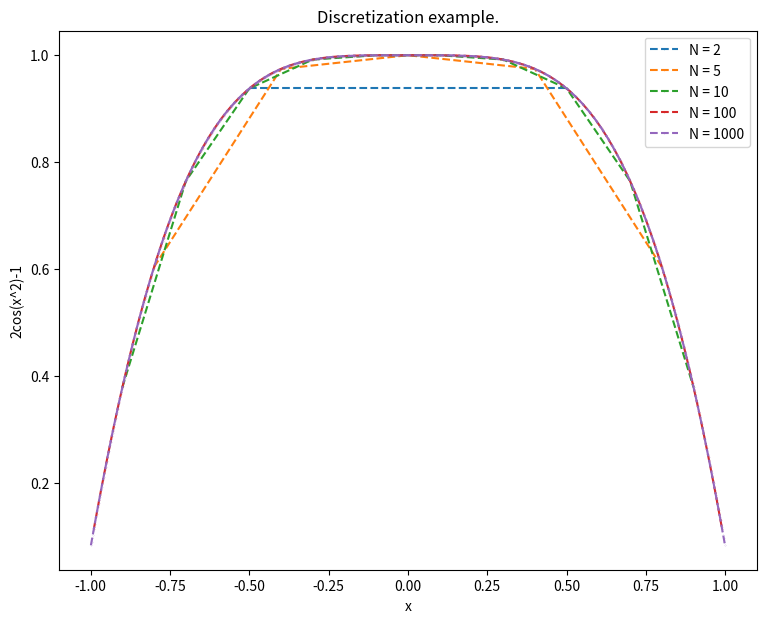

Reproduce this figure in Python. (Note: this script raises an exception after producing the figure.)
# -*- coding: utf-8 -*-
"""Comp Phy sheet 1 #1

Automatically generated by Colab.

Original file is located at
    https://colab.research.google.com/<link-removed>
"""

# Commented out IPython magic to ensure Python compatibility.
#discreteization
import numpy as np
import matplotlib.pyplot as plt
# %matplotlib inline

pi = np.pi
fig = plt.figure(figsize=(9,7))
ax  = fig.add_subplot(111)
ax.set_title("Discretization example.")
ax.set_xlabel(r'x')
ax.set_ylabel(r'2cos(x^2)-1')
#creating f(x)
def f_n(x):
  return 2 * np.cos(x ** 2) - 1
#creating xi

def x_n(i):
  return np.array([-1 + (2 * (i+.5)/N) for i in range (N)])

#array of numbers
N_array = np.array([2,5,10,100,1000])

#making the range of the plot
start = -1
stop = 1

for N in N_array:
  x = x_n(N) # getting the x values to plot
  y = f_n(x) #using f(x) function to plot y
  ax.plot(x,y, 'o--', label = f'N = {N}', markersize = '.1')
# making labels and setting markers smalle enough to see difference

ax.legend()

# Commented out IPython magic to ensure Python compatibility.
#manual interpol
import numpy as np
import matplotlib.pyplot as plt
# %matplotlib inline

#creating f(x)
def f_n(x):
  return (2 * np.cos(x ** 2)) - 1
#creating xi

def x_n(N):
  return np.array([-1 + (2 * (i+.5)/N) for i in range (N)])

#array of numbers
N_array = np.array([2,5,10,100,1000])


#Finding the point to interpolate

x = float(input("Enter the value of x: "))


def interpl_funct (x_n,x,f_n):
  y = f_n(x_n)

  for i in range (len(x_n)-1):
    if x_n[i] <= x < x_n[i+1] :   #< x_n[i+1] : #findng the two points
      interp_data = y[i] + (x - x_n[i]) * (y[i+1] - y[i]) / (x_n[i+1] - x_n[i])
      return interp_data

      #usuing the interpolation formula
N = N_array[-1]
x_i = x_n(N)
interpolation = interpl_funct(x_i,x,f_n)
print(interpolation)

# Commented out IPython magic to ensure Python compatibility.
#interpol function
import numpy as np
import matplotlib.pyplot as plt
# %matplotlib inline

#creating f(x)
def f_n(x):
  return 2 * np.cos(x ** 2) - 1
#creating xi

def x_n(N):
  return np.array([-1 + (2 * (i+.5)/N) for i in range (N)])

#array of numbers
N = np.array([2,5,10,100,1000])

#Finding the point to interpolate
x = float(input("Enter the value of x: "))

#using built in interp funct
def interpl_funct (x_n,x,f_n):
  interp1d = np.interp(x,x_n,f_n(x_n))
  return interp1d
print(f_n(interpl_funct(x_n(2),x,f_n)))

#inverse function
import numpy as np
from scipy import interpolate

#creating f(x)
def f_n(x):
  return 2 * np.cos(x ** 2) - 1
#creating xi

def x_n(N):
  return np.array([-1 + (2 * (i+.5)/N) for i in range (N)])

#setting N = 1000 ti simplify code for inverse funct
N = 1000

x_i = x_n(N)
y_i = f_n(x_i)

#Finding the point to interpolate
y = input("Enter the value of f(x) = : ")
y = y.replace(" ","")
y = float(y)

#had a probelm where interpolate wouldnt run when y had ducplicates as a trig fuctnion does
y_i, indicies = np.unique (y_i, return_index= True)
x_i= x_i[indicies] #setting the indiceies to the same as y

inverse = interpolate.interp1d(y_i, x_i, kind = 'cubic', fill_value = "extrapolate")

x_vals = inverse(y)
x2_vals = -1* x_vals

print(f"When f(x) = {y}, x = {x_vals} and x = {x2_vals}")

# Commented out IPython magic to ensure Python compatibility.
#derivative code
import numpy as np
import matplotlib.pyplot as plt
# %matplotlib inline

pi = np.pi
fig = plt.figure(figsize=(9,7))
ax  = fig.add_subplot(111)
ax.set_title("Derivative example.")
ax.set_xlabel(r'x')
ax.set_ylabel(r'2cos(x^2)-1')
#creating f(x)
def f_n(x):
  return 2 * np.cos(x ** 2) - 1
#creating xi

def x_n(N):
  return np.array([-1 + (2 * (i+.5)/N) for i in range (N)])

#array of numbers
N_array = np.array([2,5,10,100,1000])

for N in N_array:
  x = x_n(N) # getting the x values to plot
  y = f_n(x) #using f(x) function to plot y
  ax.plot(x,y,  label = f'Step = {N}', markersize = '1')

  dy = np.zeros_like(y)
  dy[1:-1] = (y[2:] - y[:-2]) / (x[2:] - x[:-2])# middle dif
  dy[0] = (y[1]- y[0] / (x[-1] - x[-2])) #forward
  dy[-1] = (y[-1] - y[-2]) / (x[-1] - x[-2]) #revrese
  ax.plot(x,dy,  label = f' Derivative Step = {N}', markersize = '1')




ax.set_ylim([-5,5])
ax.set_xlim([-5,5])
ax.legend()

#Integration using trapazoid rule
import math
import numpy as np
import matplotlib.pyplot as plt


pi = np.pi
fig = plt.figure(figsize=(9,7))
ax  = fig.add_subplot(111)
ax.set_title("Integral example.")
ax.set_xlabel(r'x')
ax.set_ylabel(r'2cos(x^2)-1')

#creating f(x)
def f_n(x):
  f_n = 2 * np.cos(x ** 2) - 1
  return f_n

#creating xi
def x_n(N):
  x_n = np.array([-1 + (2 * (i+.5)/N) for i in range (N)])
  return x_n

#I ran into issues with my array here so i set N to be as acurate as possible and chose 1000, as I understand the more point the better the graph

N = 500
x = x_n(N) # getting the x values to plot
y = f_n(x)

def integrate(x,y):
  N = len(x)
  y_int = np.zeros(N)

  for i in range(1,N):
    dx = x[i] - x[i-1] # trapaziodal rule
    y_int[i] = y_int[i-1] + (y[i] + y[i-1])/2 * dx #algebriac trap rule

  return y_int

y_int = integrate(x,y) #calling the integrate function


ax.plot(x,y_int,  label = f'integrated function', markersize = '1') #plotting vs regular funct





ax.plot(x,y,  label = f'2cos(x ** 2) - 1', markersize = '1')

ax.legend()

# Commented out IPython magic to ensure Python compatibility.
#integrating using method 2

import numpy as np
import matplotlib.pyplot as plt
from scipy import integrate
# %matplotlib inline

pi = np.pi
fig = plt.figure(figsize=(9,7))
ax  = fig.add_subplot(111)
ax.set_title("Discretization example.")
ax.set_xlabel(r'x')
ax.set_ylabel(r'2cos(x^2)-1')

#creating f(x)
def f_n(x):
  f_n = 2 * np.cos(x ** 2) - 1
  return f_n

#creating xi
def x_n(i):
  x_n = np.array([-1 + (2 * (i+.5)/N) for i in range (N)])
  return x_n

#array of numbers
N_array = np.array([2,5,10,100,1000])


for N in N_array:
  x = x_n(N) # getting the x values to plot
  y = f_n(x) #using f(x) function to plot y
  ax.plot(x,y,  label = f'2cos(x^2)-1 N = {N}', markersize = '.1')
# making labels and setting markers smalle enough to see difference

  integ = integrate.cumtrapz(y,x, initial = 0)
  ax.plot(x,integ, label = f'Integral N = {N}', markersize = '.1')
ax.legend()